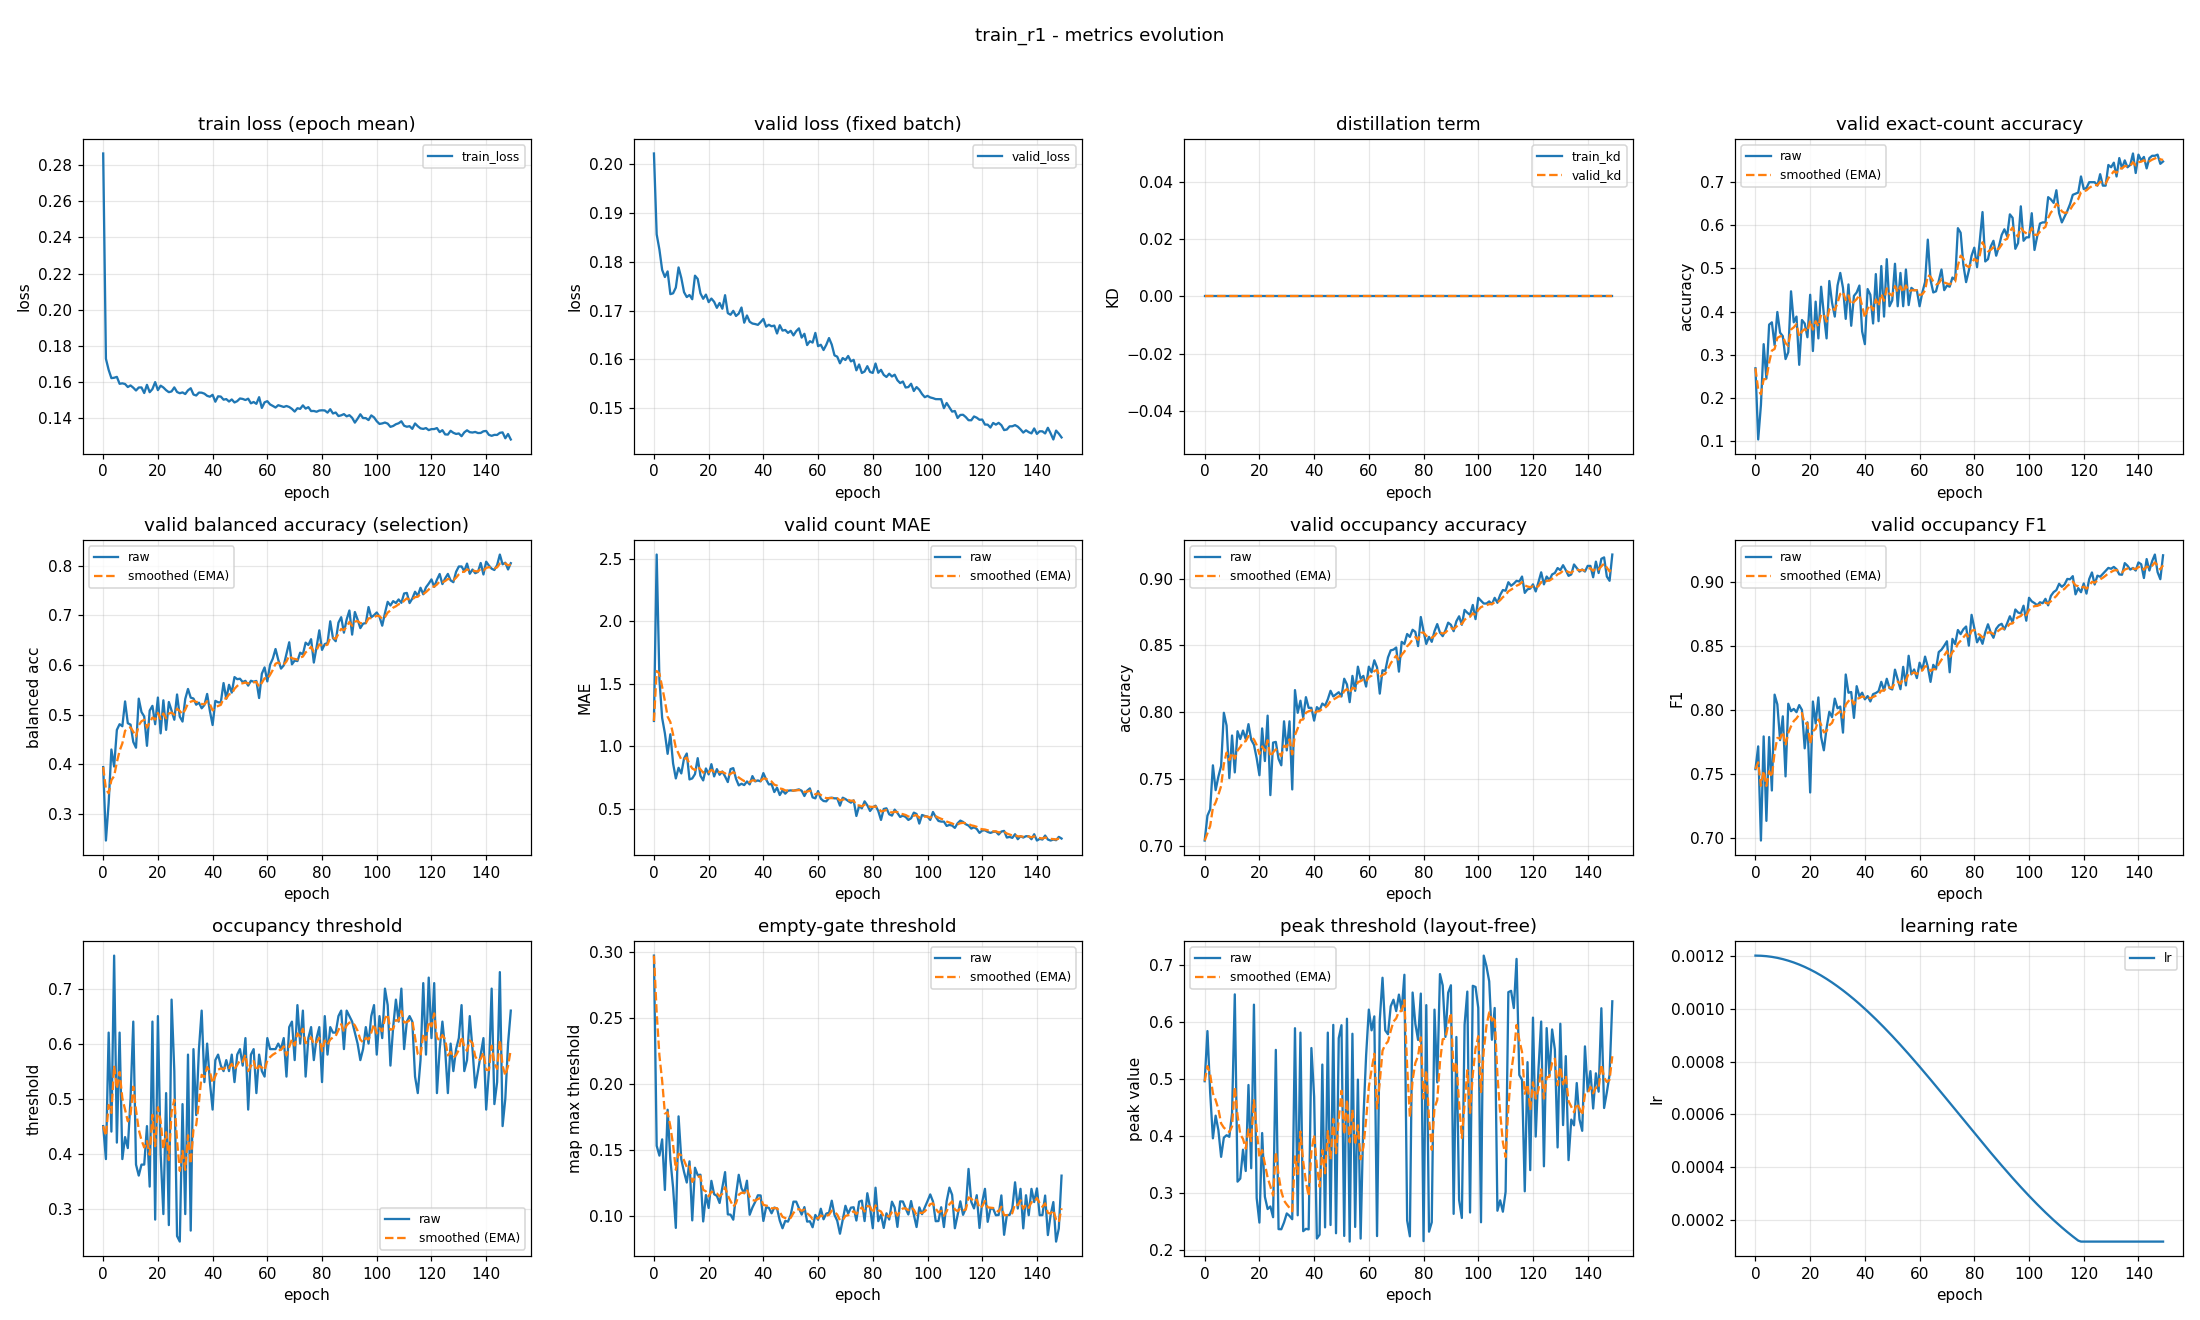

Values plotted in this chart, from the file beside it:
epoch, train_loss, valid_loss, train_kd, valid_kd, valid_accuracy, valid_accuracy_smoothed, valid_balanced_accuracy, valid_balanced_accuracy_smoothed, valid_mae, valid_mae_smoothed, valid_occupancy_accuracy, valid_occupancy_accuracy_smoothed, valid_occupancy_f1, valid_occupancy_f1_smoothed, valid_occupancy_threshold, valid_occupancy_threshold_smoothed, valid_empty_threshold, valid_empty_threshold_smoothed, valid_peak_threshold, valid_peak_threshold_smoothed, learning_rate
0, 0.2864, 0.2022, 0.0, 0.0, 0.2686, 0.2686, 0.3944, 0.3944, 1.202, 1.202, 0.7037, 0.7037, 0.7536, 0.7536, 0.45, 0.45, 0.2971, 0.2971, 0.4969, 0.4969, 0.0012
1, 0.1729, 0.1856, 0.0, 0.0, 0.1037, 0.2191, 0.2465, 0.3501, 2.535, 1.602, 0.7223, 0.7093, 0.7715, 0.759, 0.39, 0.432, 0.153, 0.2539, 0.5849, 0.5233, 0.0012
2, 0.1667, 0.1825, 0.0, 0.0, 0.1835, 0.2085, 0.322, 0.3417, 1.535, 1.582, 0.7271, 0.7147, 0.6977, 0.7406, 0.62, 0.4884, 0.1456, 0.2214, 0.4769, 0.5094, 0.001199
3, 0.1622, 0.1783, 0.0, 0.0, 0.3245, 0.2433, 0.4299, 0.3681, 1.226, 1.475, 0.7601, 0.7283, 0.7792, 0.7522, 0.44, 0.4739, 0.1579, 0.2023, 0.3966, 0.4755, 0.001199
4, 0.1624, 0.1769, 0.0, 0.0, 0.2447, 0.2437, 0.3956, 0.3764, 1.104, 1.364, 0.7415, 0.7322, 0.7131, 0.7405, 0.76, 0.5597, 0.1196, 0.1775, 0.4364, 0.4638, 0.001198
5, 0.1629, 0.178, 0.0, 0.0, 0.3697, 0.2815, 0.4694, 0.4043, 0.9388, 1.236, 0.7516, 0.7381, 0.7788, 0.752, 0.42, 0.5178, 0.1803, 0.1784, 0.4111, 0.448, 0.001197
6, 0.1591, 0.1734, 0.0, 0.0, 0.375, 0.3095, 0.481, 0.4273, 1.096, 1.194, 0.7596, 0.7445, 0.7369, 0.7474, 0.62, 0.5485, 0.1427, 0.1677, 0.3641, 0.4228, 0.001195
7, 0.1593, 0.1735, 0.0, 0.0, 0.3218, 0.3132, 0.4768, 0.4421, 0.8617, 1.094, 0.7995, 0.761, 0.812, 0.7668, 0.39, 0.5009, 0.1213, 0.1537, 0.3979, 0.4153, 0.001193
8, 0.1589, 0.1747, 0.0, 0.0, 0.3989, 0.3389, 0.5268, 0.4675, 0.742, 0.9886, 0.7899, 0.7697, 0.8044, 0.7781, 0.43, 0.4796, 0.09082, 0.1349, 0.402, 0.4113, 0.001191
9, 0.1573, 0.1788, 0.0, 0.0, 0.3511, 0.3426, 0.4829, 0.4721, 0.8271, 0.9402, 0.7505, 0.7639, 0.7763, 0.7776, 0.41, 0.4588, 0.1753, 0.147, 0.3993, 0.4077, 0.001189
10, 0.1582, 0.1767, 0.0, 0.0, 0.3431, 0.3427, 0.48, 0.4745, 0.7819, 0.8927, 0.7824, 0.7695, 0.795, 0.7828, 0.5, 0.4711, 0.1427, 0.1457, 0.4404, 0.4175, 0.001187
11, 0.1569, 0.1738, 0.0, 0.0, 0.2899, 0.3269, 0.4452, 0.4657, 0.9016, 0.8954, 0.7548, 0.7651, 0.7479, 0.7723, 0.64, 0.5218, 0.1332, 0.142, 0.6493, 0.487, 0.001184
12, 0.1554, 0.1728, 0.0, 0.0, 0.3059, 0.3206, 0.4335, 0.4561, 0.9415, 0.9092, 0.7856, 0.7712, 0.8048, 0.7821, 0.38, 0.4793, 0.1252, 0.1369, 0.3206, 0.4371, 0.001181
13, 0.157, 0.1732, 0.0, 0.0, 0.4468, 0.3584, 0.5324, 0.479, 0.734, 0.8567, 0.7798, 0.7738, 0.799, 0.7872, 0.36, 0.4435, 0.1412, 0.1382, 0.326, 0.4038, 0.001178
14, 0.157, 0.1723, 0.0, 0.0, 0.375, 0.3634, 0.5053, 0.4869, 0.742, 0.8223, 0.7862, 0.7775, 0.8008, 0.7913, 0.38, 0.4244, 0.09651, 0.1257, 0.3767, 0.3956, 0.001174
15, 0.154, 0.1771, 0.0, 0.0, 0.3883, 0.3709, 0.4965, 0.4898, 0.7766, 0.8086, 0.7798, 0.7782, 0.7982, 0.7934, 0.38, 0.4111, 0.1364, 0.1289, 0.3393, 0.3787, 0.00117
16, 0.1585, 0.1765, 0.0, 0.0, 0.2766, 0.3426, 0.4373, 0.474, 0.9043, 0.8373, 0.791, 0.782, 0.8038, 0.7965, 0.45, 0.4228, 0.1308, 0.1295, 0.4903, 0.4122, 0.001166
17, 0.1544, 0.1735, 0.0, 0.0, 0.3803, 0.3539, 0.5084, 0.4843, 0.7633, 0.8151, 0.7793, 0.7812, 0.8, 0.7975, 0.34, 0.3979, 0.1311, 0.13, 0.3441, 0.3918, 0.001162
18, 0.1562, 0.1724, 0.0, 0.0, 0.3723, 0.3594, 0.5179, 0.4944, 0.7261, 0.7884, 0.7755, 0.7795, 0.7699, 0.7892, 0.64, 0.4706, 0.09571, 0.1197, 0.6312, 0.4636, 0.001157
19, 0.16, 0.1733, 0.0, 0.0, 0.3404, 0.3537, 0.4809, 0.4903, 0.8218, 0.7984, 0.7654, 0.7753, 0.7903, 0.7896, 0.28, 0.4134, 0.1157, 0.1185, 0.2917, 0.412, 0.001152
20, 0.1556, 0.1717, 0.0, 0.0, 0.4388, 0.3793, 0.5346, 0.5036, 0.7739, 0.7911, 0.7527, 0.7685, 0.7353, 0.7733, 0.65, 0.4844, 0.1059, 0.1147, 0.2488, 0.363, 0.001147
21, 0.158, 0.1725, 0.0, 0.0, 0.3085, 0.358, 0.4624, 0.4913, 0.8564, 0.8107, 0.7878, 0.7743, 0.8066, 0.7833, 0.4, 0.4591, 0.1265, 0.1182, 0.4059, 0.3759, 0.001142
22, 0.157, 0.1718, 0.0, 0.0, 0.4229, 0.3775, 0.5291, 0.5026, 0.758, 0.7949, 0.7633, 0.771, 0.7894, 0.7851, 0.29, 0.4083, 0.1163, 0.1177, 0.2941, 0.3514, 0.001137
23, 0.1555, 0.1705, 0.0, 0.0, 0.3378, 0.3656, 0.4695, 0.4927, 0.8165, 0.8013, 0.7973, 0.7789, 0.8098, 0.7925, 0.51, 0.4388, 0.1151, 0.1169, 0.2725, 0.3277, 0.001131
24, 0.1544, 0.1715, 0.0, 0.0, 0.4574, 0.3931, 0.5256, 0.5025, 0.7713, 0.7923, 0.7378, 0.7666, 0.7788, 0.7884, 0.27, 0.3882, 0.1097, 0.1147, 0.277, 0.3125, 0.001125
25, 0.1549, 0.1704, 0.0, 0.0, 0.3936, 0.3933, 0.5083, 0.5043, 0.7979, 0.794, 0.7771, 0.7697, 0.7684, 0.7824, 0.68, 0.4757, 0.1214, 0.1167, 0.2582, 0.2962, 0.001119
26, 0.1571, 0.1731, 0.0, 0.0, 0.3378, 0.3766, 0.4899, 0.4999, 0.758, 0.7832, 0.7777, 0.7721, 0.7859, 0.7834, 0.55, 0.498, 0.1331, 0.1216, 0.5519, 0.3729, 0.001112
27, 0.1545, 0.1695, 0.0, 0.0, 0.4707, 0.4049, 0.5408, 0.5122, 0.7128, 0.7621, 0.7649, 0.7699, 0.7985, 0.788, 0.25, 0.4236, 0.1011, 0.1155, 0.2373, 0.3322, 0.001105
28, 0.1539, 0.1691, 0.0, 0.0, 0.4202, 0.4095, 0.4961, 0.5074, 0.8165, 0.7784, 0.7601, 0.767, 0.7943, 0.7899, 0.24, 0.3685, 0.1008, 0.1111, 0.2371, 0.3037, 0.001098
29, 0.1543, 0.1699, 0.0, 0.0, 0.3883, 0.4031, 0.4862, 0.501, 0.8245, 0.7922, 0.7931, 0.7748, 0.8088, 0.7956, 0.49, 0.405, 0.09704, 0.1069, 0.249, 0.2873, 0.001091
30, 0.1534, 0.1689, 0.0, 0.0, 0.4601, 0.4202, 0.5318, 0.5103, 0.7394, 0.7764, 0.7713, 0.7738, 0.8013, 0.7973, 0.29, 0.3705, 0.1158, 0.1095, 0.2648, 0.2805, 0.001084
31, 0.1555, 0.1694, 0.0, 0.0, 0.4894, 0.441, 0.5519, 0.5228, 0.6862, 0.7493, 0.7931, 0.7796, 0.8026, 0.7989, 0.58, 0.4333, 0.131, 0.116, 0.2606, 0.2745, 0.001076
32, 0.1566, 0.1706, 0.0, 0.0, 0.4548, 0.4451, 0.5344, 0.5262, 0.6995, 0.7344, 0.742, 0.7683, 0.7822, 0.7939, 0.26, 0.3813, 0.1209, 0.1175, 0.2547, 0.2686, 0.001069
33, 0.1531, 0.1675, 0.0, 0.0, 0.383, 0.4265, 0.5327, 0.5282, 0.6888, 0.7207, 0.8165, 0.7828, 0.8278, 0.8041, 0.59, 0.4439, 0.117, 0.1173, 0.5899, 0.365, 0.001061
34, 0.1526, 0.169, 0.0, 0.0, 0.4628, 0.4374, 0.5202, 0.5258, 0.7181, 0.7199, 0.7995, 0.7878, 0.8135, 0.8069, 0.47, 0.4518, 0.1266, 0.1201, 0.2615, 0.3339, 0.001052
35, 0.1542, 0.1677, 0.0, 0.0, 0.367, 0.4163, 0.5243, 0.5253, 0.6941, 0.7122, 0.8085, 0.794, 0.814, 0.809, 0.59, 0.4932, 0.1008, 0.1143, 0.5821, 0.4084, 0.001044
36, 0.1542, 0.1673, 0.0, 0.0, 0.4362, 0.4222, 0.513, 0.5216, 0.7606, 0.7267, 0.7957, 0.7945, 0.7938, 0.8044, 0.66, 0.5433, 0.1063, 0.1119, 0.2337, 0.356, 0.001035
37, 0.1536, 0.1672, 0.0, 0.0, 0.4441, 0.4288, 0.5195, 0.521, 0.7181, 0.7241, 0.8112, 0.7995, 0.8186, 0.8087, 0.53, 0.5393, 0.1105, 0.1115, 0.2378, 0.3205, 0.001026
38, 0.1524, 0.1671, 0.0, 0.0, 0.4601, 0.4382, 0.5418, 0.5272, 0.7261, 0.7247, 0.8032, 0.8006, 0.8106, 0.8093, 0.6, 0.5575, 0.1155, 0.1127, 0.2368, 0.2954, 0.001018
39, 0.1519, 0.1676, 0.0, 0.0, 0.3537, 0.4129, 0.5076, 0.5213, 0.7181, 0.7227, 0.8032, 0.8014, 0.8135, 0.8105, 0.53, 0.5492, 0.1154, 0.1135, 0.5551, 0.3733, 0.001008
40, 0.153, 0.1683, 0.0, 0.0, 0.3245, 0.3863, 0.4792, 0.5087, 0.7846, 0.7413, 0.7936, 0.7991, 0.8083, 0.8099, 0.48, 0.5285, 0.09608, 0.1083, 0.4699, 0.4023, 0.000999
41, 0.1492, 0.1667, 0.0, 0.0, 0.4521, 0.4061, 0.528, 0.5145, 0.734, 0.7391, 0.8037, 0.8005, 0.8109, 0.8102, 0.57, 0.5409, 0.1064, 0.1077, 0.2208, 0.3478, 0.0009894
42, 0.1522, 0.1671, 0.0, 0.0, 0.4388, 0.4159, 0.525, 0.5176, 0.6941, 0.7256, 0.8016, 0.8008, 0.8066, 0.8091, 0.58, 0.5527, 0.106, 0.1072, 0.2276, 0.3117, 0.0009797
43, 0.152, 0.1668, 0.0, 0.0, 0.3723, 0.4028, 0.5248, 0.5198, 0.6968, 0.717, 0.8064, 0.8025, 0.8124, 0.8101, 0.56, 0.5549, 0.1019, 0.1056, 0.5261, 0.376, 0.0009698
44, 0.1503, 0.1669, 0.0, 0.0, 0.4867, 0.428, 0.5638, 0.533, 0.633, 0.6918, 0.8048, 0.8032, 0.8132, 0.811, 0.55, 0.5534, 0.1062, 0.1058, 0.2404, 0.3353, 0.0009598
45, 0.1506, 0.1653, 0.0, 0.0, 0.3777, 0.4129, 0.5322, 0.5328, 0.6676, 0.6845, 0.8096, 0.8051, 0.8147, 0.8121, 0.57, 0.5584, 0.1055, 0.1057, 0.5821, 0.4094, 0.0009496
46, 0.1493, 0.167, 0.0, 0.0, 0.5053, 0.4406, 0.5603, 0.541, 0.609, 0.6619, 0.816, 0.8084, 0.822, 0.8151, 0.55, 0.5559, 0.09636, 0.1029, 0.2445, 0.3599, 0.0009392
47, 0.1504, 0.1659, 0.0, 0.0, 0.3883, 0.4249, 0.5445, 0.5421, 0.6463, 0.6572, 0.8117, 0.8094, 0.8152, 0.8151, 0.58, 0.5631, 0.09055, 0.0992, 0.5957, 0.4307, 0.0009287
48, 0.1488, 0.166, 0.0, 0.0, 0.5213, 0.4538, 0.5758, 0.5522, 0.6197, 0.6459, 0.8133, 0.8105, 0.8244, 0.8179, 0.53, 0.5532, 0.09611, 0.09828, 0.23, 0.3705, 0.0009181
49, 0.1495, 0.1654, 0.0, 0.0, 0.4122, 0.4414, 0.5716, 0.558, 0.6436, 0.6452, 0.8149, 0.8118, 0.817, 0.8177, 0.58, 0.5612, 0.09559, 0.09747, 0.5724, 0.431, 0.0009073
50, 0.151, 0.1658, 0.0, 0.0, 0.4255, 0.4366, 0.5725, 0.5624, 0.6463, 0.6456, 0.8117, 0.8118, 0.816, 0.8172, 0.59, 0.5699, 0.1007, 0.09845, 0.5951, 0.4803, 0.0008963
51, 0.1507, 0.1649, 0.0, 0.0, 0.5106, 0.4588, 0.5658, 0.5634, 0.6436, 0.645, 0.825, 0.8158, 0.8315, 0.8215, 0.56, 0.5669, 0.1107, 0.1021, 0.2253, 0.4038, 0.0008853
52, 0.1501, 0.1658, 0.0, 0.0, 0.4122, 0.4448, 0.5683, 0.5649, 0.6489, 0.6462, 0.8207, 0.8173, 0.8238, 0.8222, 0.61, 0.5798, 0.1107, 0.1047, 0.6065, 0.4646, 0.0008741
53, 0.1508, 0.1663, 0.0, 0.0, 0.4894, 0.4582, 0.5586, 0.563, 0.6543, 0.6486, 0.8074, 0.8143, 0.8162, 0.8204, 0.48, 0.5499, 0.1059, 0.1051, 0.2154, 0.3898, 0.0008628
54, 0.1483, 0.1645, 0.0, 0.0, 0.4122, 0.4444, 0.5684, 0.5646, 0.6436, 0.6471, 0.8271, 0.8182, 0.8338, 0.8244, 0.58, 0.5589, 0.1009, 0.1038, 0.5801, 0.4469, 0.0008513
55, 0.149, 0.1652, 0.0, 0.0, 0.4973, 0.4603, 0.5666, 0.5652, 0.6011, 0.6333, 0.816, 0.8175, 0.8192, 0.8229, 0.59, 0.5682, 0.1066, 0.1046, 0.2411, 0.3852, 0.0008398
56, 0.148, 0.1629, 0.0, 0.0, 0.4149, 0.4467, 0.568, 0.566, 0.6436, 0.6364, 0.834, 0.8225, 0.8424, 0.8287, 0.51, 0.5508, 0.09559, 0.1019, 0.4997, 0.4195, 0.0008281
57, 0.1517, 0.1637, 0.0, 0.0, 0.4548, 0.4491, 0.5336, 0.5563, 0.6622, 0.6441, 0.825, 0.8232, 0.8278, 0.8285, 0.58, 0.5595, 0.09585, 0.1001, 0.2206, 0.3599, 0.0008164
58, 0.1457, 0.1634, 0.0, 0.0, 0.4495, 0.4492, 0.5826, 0.5642, 0.5904, 0.628, 0.8271, 0.8244, 0.8317, 0.8294, 0.55, 0.5567, 0.09131, 0.09746, 0.4298, 0.3808, 0.0008046
59, 0.1488, 0.1654, 0.0, 0.0, 0.4495, 0.4493, 0.5953, 0.5735, 0.5824, 0.6144, 0.8191, 0.8228, 0.8249, 0.8281, 0.54, 0.5517, 0.1007, 0.09842, 0.5417, 0.4291, 0.0007926
... 90 more rows
